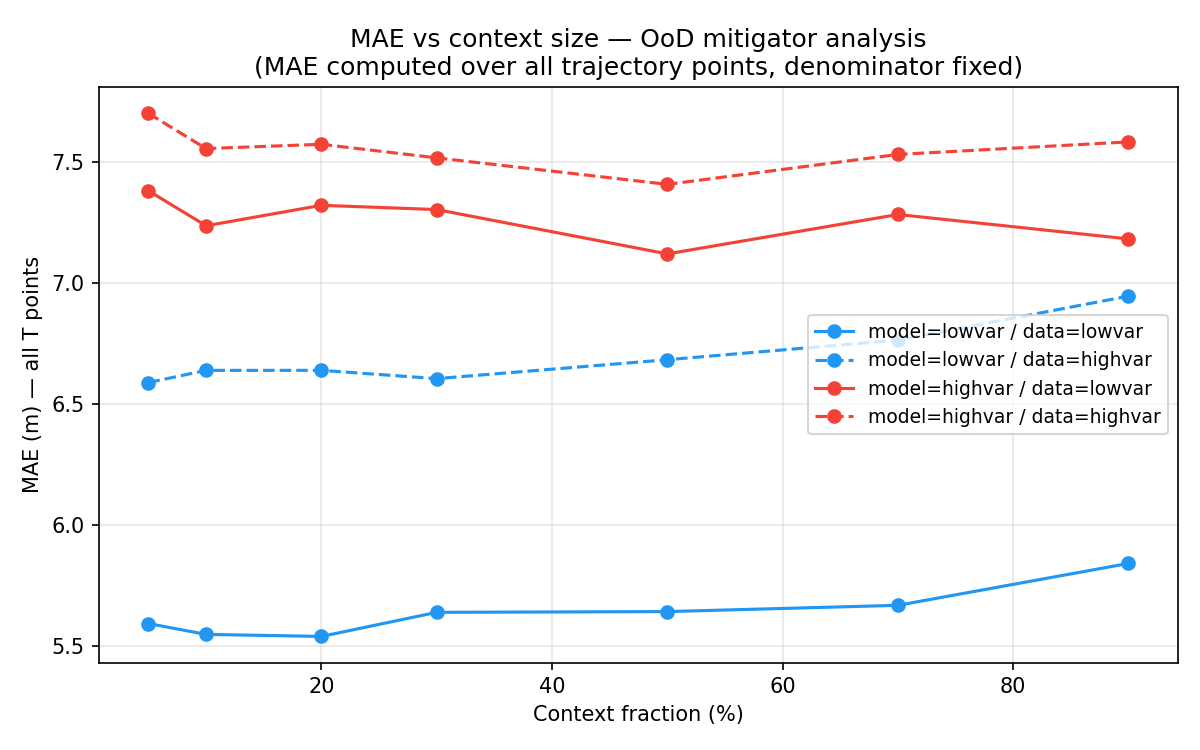

Source data for this figure (header and first rows):
model_domain, data_domain, context_frac, mae
lowvar, lowvar, 0.05, 5.594
lowvar, lowvar, 0.1, 5.549
lowvar, lowvar, 0.2, 5.541
lowvar, lowvar, 0.3, 5.64
lowvar, lowvar, 0.5, 5.643
lowvar, lowvar, 0.7, 5.669
lowvar, lowvar, 0.9, 5.842
lowvar, highvar, 0.05, 6.588
lowvar, highvar, 0.1, 6.638
lowvar, highvar, 0.2, 6.638
lowvar, highvar, 0.3, 6.604
lowvar, highvar, 0.5, 6.682
lowvar, highvar, 0.7, 6.763
lowvar, highvar, 0.9, 6.945
highvar, lowvar, 0.05, 7.379
highvar, lowvar, 0.1, 7.235
highvar, lowvar, 0.2, 7.319
highvar, lowvar, 0.3, 7.302
highvar, lowvar, 0.5, 7.119
highvar, lowvar, 0.7, 7.281
highvar, lowvar, 0.9, 7.181
highvar, highvar, 0.05, 7.699
highvar, highvar, 0.1, 7.553
highvar, highvar, 0.2, 7.571
highvar, highvar, 0.3, 7.515
highvar, highvar, 0.5, 7.406
highvar, highvar, 0.7, 7.529
highvar, highvar, 0.9, 7.581
